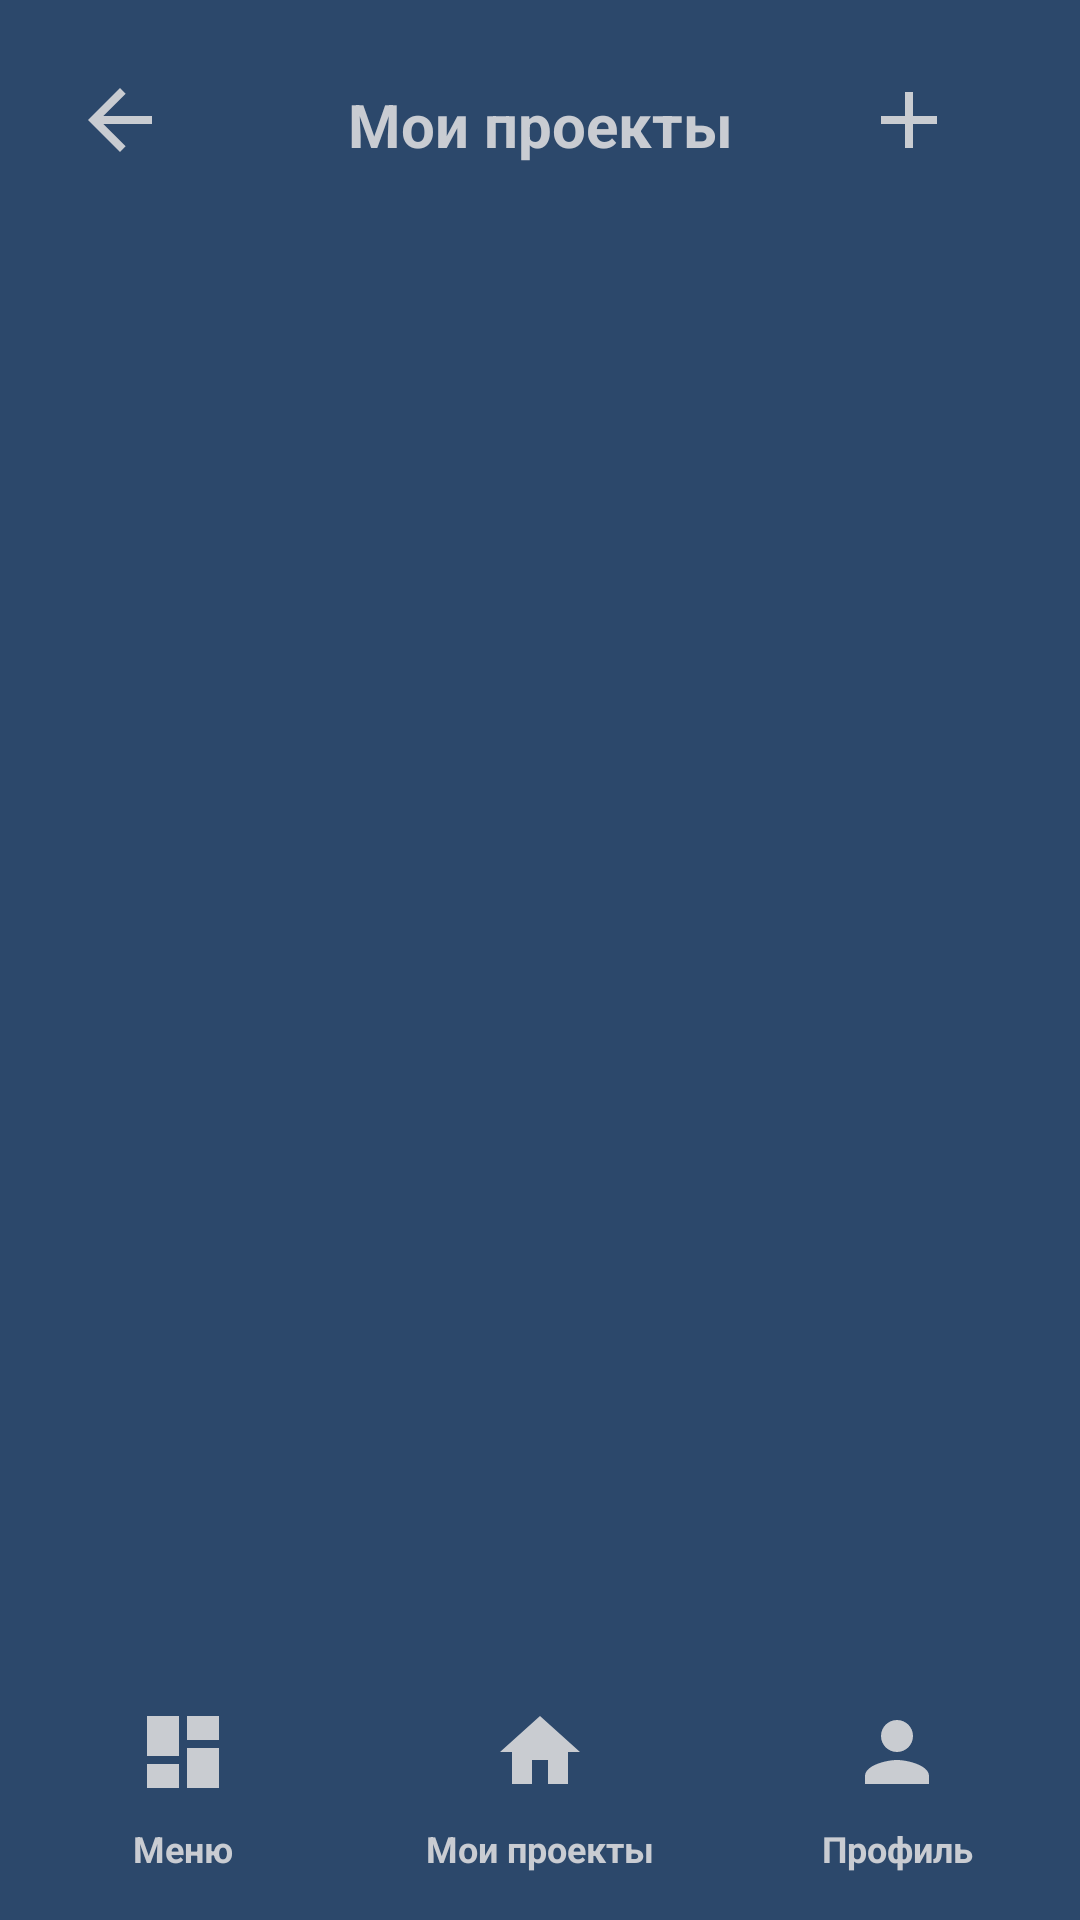

Android layout source for this screen:
<!-- AndroidManifest.xml: application theme Theme.BuildingCalculator -->
<!-- res/layout/activity_my_projects_list.xml -->
<?xml version="1.0" encoding="utf-8"?>
<androidx.constraintlayout.widget.ConstraintLayout xmlns:android="http://schemas.android.com/apk/res/android"
    xmlns:app="http://schemas.android.com/apk/res-auto"
    xmlns:tools="http://schemas.android.com/tools"
    android:layout_width="match_parent"
    android:layout_height="match_parent"
    android:background="@color/background"
    tools:context=".MyProjectsListActivity">

    <androidx.constraintlayout.widget.Guideline
        android:id="@+id/left_guideline_24dp"
        android:layout_width="wrap_content"
        android:layout_height="wrap_content"
        android:orientation="vertical"
        app:layout_constraintGuide_begin="32dp" />

    <androidx.constraintlayout.widget.Guideline
        android:id="@+id/right_guideline_24dp"
        android:layout_width="wrap_content"
        android:layout_height="wrap_content"
        android:orientation="vertical"
        app:layout_constraintGuide_end="32dp" />

    <androidx.constraintlayout.widget.Guideline
        android:id="@+id/left_min"
        android:layout_width="wrap_content"
        android:layout_height="wrap_content"
        android:orientation="vertical"
        app:layout_constraintGuide_begin="24dp" />

    <androidx.constraintlayout.widget.Guideline
        android:id="@+id/right_min"
        android:layout_width="wrap_content"
        android:layout_height="wrap_content"
        android:orientation="vertical"
        app:layout_constraintGuide_end="24dp" />

    <androidx.constraintlayout.widget.Guideline
        android:id="@+id/down_guideline_48dp"
        android:layout_width="wrap_content"
        android:layout_height="wrap_content"
        android:orientation="horizontal"
        app:layout_constraintGuide_end="16dp" />

    <androidx.constraintlayout.widget.Guideline
        android:id="@+id/down_image"
        android:layout_width="wrap_content"
        android:layout_height="wrap_content"
        android:orientation="horizontal"
        app:layout_constraintGuide_end="32dp" />

    <androidx.constraintlayout.widget.Guideline
        android:id="@+id/vertical_center_percent"
        android:layout_width="wrap_content"
        android:layout_height="wrap_content"
        android:orientation="vertical"
        app:layout_constraintGuide_percent="0.5" />

    <androidx.constraintlayout.widget.Guideline
        android:id="@+id/left_center"
        android:layout_width="wrap_content"
        android:layout_height="wrap_content"
        android:orientation="vertical"
        app:layout_constraintGuide_percent="0.25" />

    <androidx.constraintlayout.widget.Guideline
        android:id="@+id/right_center"
        android:layout_width="wrap_content"
        android:layout_height="wrap_content"
        android:orientation="vertical"
        app:layout_constraintGuide_percent="0.75" />

    <androidx.constraintlayout.widget.Guideline
        android:id="@+id/down_guideline_percent_7"
        android:layout_width="wrap_content"
        android:layout_height="wrap_content"
        android:orientation="horizontal"
        app:layout_constraintGuide_end="72dp" />

    <androidx.constraintlayout.widget.Guideline
        android:id="@+id/top_guideline_72dp"
        android:layout_width="wrap_content"
        android:layout_height="wrap_content"
        android:orientation="horizontal"
        app:layout_constraintGuide_begin="24dp" />

    <ImageView
        android:id="@+id/back_arrow"
        android:layout_width="wrap_content"
        android:layout_height="wrap_content"
        android:layout_marginStart="24dp"
        android:layout_marginLeft="24dp"
        android:layout_marginTop="24dp"
        android:layout_marginBottom="8dp"
        android:onClick="back"
        android:src="@drawable/ic_arrow_back_32"
        app:layout_constraintBottom_toTopOf="@+id/surname_layout"
        app:layout_constraintEnd_toStartOf="@+id/left_center"
        app:layout_constraintHorizontal_bias="0.0"
        app:layout_constraintStart_toStartOf="parent"
        app:layout_constraintTop_toTopOf="parent"
        app:layout_constraintVertical_bias="0.0" />

    <com.google.android.material.textview.MaterialTextView
        android:id="@+id/calculation_of_works"
        android:layout_width="wrap_content"
        android:layout_height="wrap_content"
        android:layout_marginTop="4dp"
        android:text="@string/my_projects"
        android:textColor="@color/light_gray"
        android:textSize="20sp"
        android:textStyle="bold"
        app:layout_constraintEnd_toStartOf="@+id/right_guideline_24dp"
        app:layout_constraintStart_toStartOf="@+id/left_guideline_24dp"
        app:layout_constraintTop_toTopOf="@+id/top_guideline_72dp" />

    <ImageView
        android:id="@+id/image_add_project"
        android:layout_width="wrap_content"
        android:layout_height="wrap_content"
        android:layout_marginTop="24dp"
        android:layout_marginEnd="24dp"
        android:layout_marginRight="24dp"
        android:layout_marginBottom="8dp"
        android:onClick="addProject"
        android:src="@drawable/ic_add_32"
        app:layout_constraintBottom_toTopOf="@+id/surname_layout"
        app:layout_constraintEnd_toEndOf="parent"
        app:layout_constraintStart_toStartOf="@+id/right_center"
        app:layout_constraintTop_toTopOf="parent"
        app:layout_constraintVertical_bias="0.0" />

    <ImageView
        android:id="@+id/image_menu"
        android:layout_width="wrap_content"
        android:layout_height="wrap_content"
        android:layout_marginBottom="8dp"
        android:src="@drawable/ic_menu_32"
        android:onClick="menu"
        app:layout_constraintBottom_toTopOf="@+id/down_image"
        app:layout_constraintEnd_toStartOf="@+id/left_center"
        app:layout_constraintStart_toStartOf="@+id/left_guideline_24dp"
        app:layout_constraintTop_toTopOf="@+id/down_guideline_percent_7"
        app:layout_constraintVertical_bias="1.0" />

    <ImageView
        android:id="@+id/image_profile"
        android:layout_width="wrap_content"
        android:layout_height="wrap_content"
        android:layout_marginBottom="8dp"
        android:onClick="profile"
        android:src="@drawable/ic_profile_32"
        app:layout_constraintBottom_toTopOf="@+id/down_image"
        app:layout_constraintEnd_toStartOf="@+id/right_guideline_24dp"
        app:layout_constraintStart_toStartOf="@+id/right_center"
        app:layout_constraintTop_toTopOf="@+id/down_guideline_percent_7"
        app:layout_constraintVertical_bias="1.0" />

    <ImageView
        android:id="@+id/image_project"
        android:layout_width="wrap_content"
        android:layout_height="wrap_content"
        android:layout_marginBottom="8dp"
        android:src="@drawable/ic_home_32"
        app:layout_constraintBottom_toTopOf="@+id/down_image"
        app:layout_constraintEnd_toStartOf="@+id/right_center"
        app:layout_constraintStart_toStartOf="@+id/left_center"
        app:layout_constraintTop_toTopOf="@+id/down_guideline_percent_7"
        app:layout_constraintVertical_bias="1.0" />

    <com.google.android.material.textview.MaterialTextView
        android:id="@+id/menu"
        android:layout_width="wrap_content"
        android:layout_height="wrap_content"
        android:text="@string/menu"
        android:textColor="@color/light_gray"
        android:textSize="12sp"
        android:textStyle="bold"
        app:layout_constraintBottom_toTopOf="@+id/down_guideline_48dp"
        app:layout_constraintEnd_toStartOf="@+id/left_center"
        app:layout_constraintStart_toStartOf="@+id/left_guideline_24dp"
        app:layout_constraintTop_toTopOf="@+id/down_image" />

    <com.google.android.material.textview.MaterialTextView
        android:id="@+id/profile"
        android:layout_width="wrap_content"
        android:layout_height="wrap_content"
        android:onClick="profile"
        android:text="@string/profile"
        android:textColor="@color/light_gray"
        android:textSize="12sp"
        android:textStyle="bold"
        app:layout_constraintBottom_toTopOf="@+id/down_guideline_48dp"
        app:layout_constraintEnd_toStartOf="@+id/right_guideline_24dp"
        app:layout_constraintStart_toStartOf="@+id/right_center"
        app:layout_constraintTop_toTopOf="@+id/down_image" />

    <com.google.android.material.textview.MaterialTextView
        android:id="@+id/project"
        android:layout_width="wrap_content"
        android:layout_height="wrap_content"
        android:text="@string/my_projects"
        android:textColor="@color/light_gray"
        android:textSize="12sp"
        android:textStyle="bold"
        android:onClick="myProject"
        app:layout_constraintBottom_toTopOf="@+id/down_guideline_48dp"
        app:layout_constraintEnd_toStartOf="@+id/right_center"
        app:layout_constraintStart_toStartOf="@+id/left_center"
        app:layout_constraintTop_toTopOf="@+id/down_image" />

    <androidx.recyclerview.widget.RecyclerView
        android:id="@+id/recyclerView_project"
        android:layout_width="0dp"
        android:layout_height="0dp"
        android:layout_marginTop="24dp"
        android:layout_marginBottom="8dp"
        android:padding="8dp"
        android:scrollbars="vertical"
        android:textColor="@color/light_gray"
        app:layout_constraintBottom_toTopOf="@+id/down_guideline_percent_7"
        app:layout_constraintEnd_toStartOf="@+id/right_guideline_24dp"
        app:layout_constraintStart_toStartOf="@+id/left_guideline_24dp"
        app:layout_constraintTop_toBottomOf="@+id/calculation_of_works" />

</androidx.constraintlayout.widget.ConstraintLayout>
<!-- resources referenced by this layout -->
<resources>
  <color name="background">#2C486B</color>
  <color name="light_gray">#C9CCD2</color>
  <!-- drawable ic_add_32 (drawable) -->
  <vector android:height="32dp" android:tint="#C9CCD1"
      android:viewportHeight="24" android:viewportWidth="24"
      android:width="32dp" xmlns:android="http://schemas.android.com/apk/res/android">
      <path android:fillColor="@android:color/white" android:pathData="M19,13h-6v6h-2v-6H5v-2h6V5h2v6h6v2z"/>
  </vector>
  <!-- drawable ic_arrow_back_32 (drawable) -->
  <vector android:autoMirrored="true" android:height="32dp"
      android:tint="#C9CCD1" android:viewportHeight="24"
      android:viewportWidth="24" android:width="32dp" xmlns:android="http://schemas.android.com/apk/res/android">
      <path android:fillColor="@android:color/white" android:pathData="M20,11H7.83l5.59,-5.59L12,4l-8,8 8,8 1.41,-1.41L7.83,13H20v-2z"/>
  </vector>
  <!-- drawable ic_home_32 (drawable) -->
  <vector android:height="32dp" android:tint="#C9CCD1"
      android:viewportHeight="24" android:viewportWidth="24"
      android:width="32dp" xmlns:android="http://schemas.android.com/apk/res/android">
      <path android:fillColor="@android:color/white" android:pathData="M10,20v-6h4v6h5v-8h3L12,3 2,12h3v8z"/>
  </vector>
  <!-- drawable ic_menu_32 (drawable) -->
  <vector android:height="32dp" android:tint="#C9CCD1"
      android:viewportHeight="24" android:viewportWidth="24"
      android:width="32dp" xmlns:android="http://schemas.android.com/apk/res/android">
      <path android:fillColor="@android:color/white" android:pathData="M3,13h8L11,3L3,3v10zM3,21h8v-6L3,15v6zM13,21h8L21,11h-8v10zM13,3v6h8L21,3h-8z"/>
  </vector>
  <!-- drawable ic_profile_32 (drawable) -->
  <vector android:height="32dp" android:tint="#C9CCD1"
      android:viewportHeight="24" android:viewportWidth="24"
      android:width="32dp" xmlns:android="http://schemas.android.com/apk/res/android">
      <path android:fillColor="@android:color/white" android:pathData="M12,12c2.21,0 4,-1.79 4,-4s-1.79,-4 -4,-4 -4,1.79 -4,4 1.79,4 4,4zM12,14c-2.67,0 -8,1.34 -8,4v2h16v-2c0,-2.66 -5.33,-4 -8,-4z"/>
  </vector>
  <string name="menu">Меню</string>
  <string name="my_projects">Мои проекты</string>
  <string name="profile">Профиль</string>
  <style name="Theme.BuildingCalculator" parent="Theme.MaterialComponents.DayNight.NoActionBar">
          
          <item name="colorPrimary">@color/box_stroke</item>
          <item name="colorPrimaryVariant">@color/background</item>
          <item name="colorOnPrimary">@color/white</item>
          
          <item name="colorSecondary">@color/box_stroke</item>
          <item name="colorSecondaryVariant">@color/background</item>
          <item name="colorOnSecondary">@color/white</item>
          
          <item name="android:statusBarColor" tools:targetApi="l">?attr/colorPrimaryVariant</item>
          
      </style>
  <color name="box_stroke">#0BAA9D</color>
  <color name="white">#FFFFFFFF</color>
</resources>
